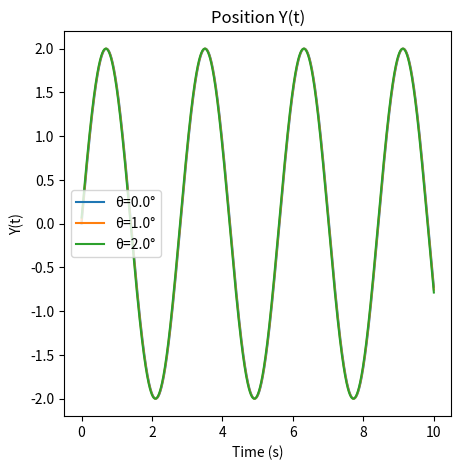

Write the Python code that produced this figure.
import numpy as np
import matplotlib.pyplot as plt
A = 2
w = np.sqrt(5)
t = np.linspace(0, 10, 10000)

thetas = [0, 1, 2]
thetas = [np.radians(theta) for theta in thetas]

plt.figure(figsize=(5, 5))

for theta in thetas:
    Y = A * np.sin(w * t + theta)
    plt.plot(t, Y, label=f'θ={np.degrees(theta)}°')

plt.title('Position Y(t)')
plt.xlabel('Time (s)')
plt.ylabel('Y(t)')
plt.legend()
plt.show()